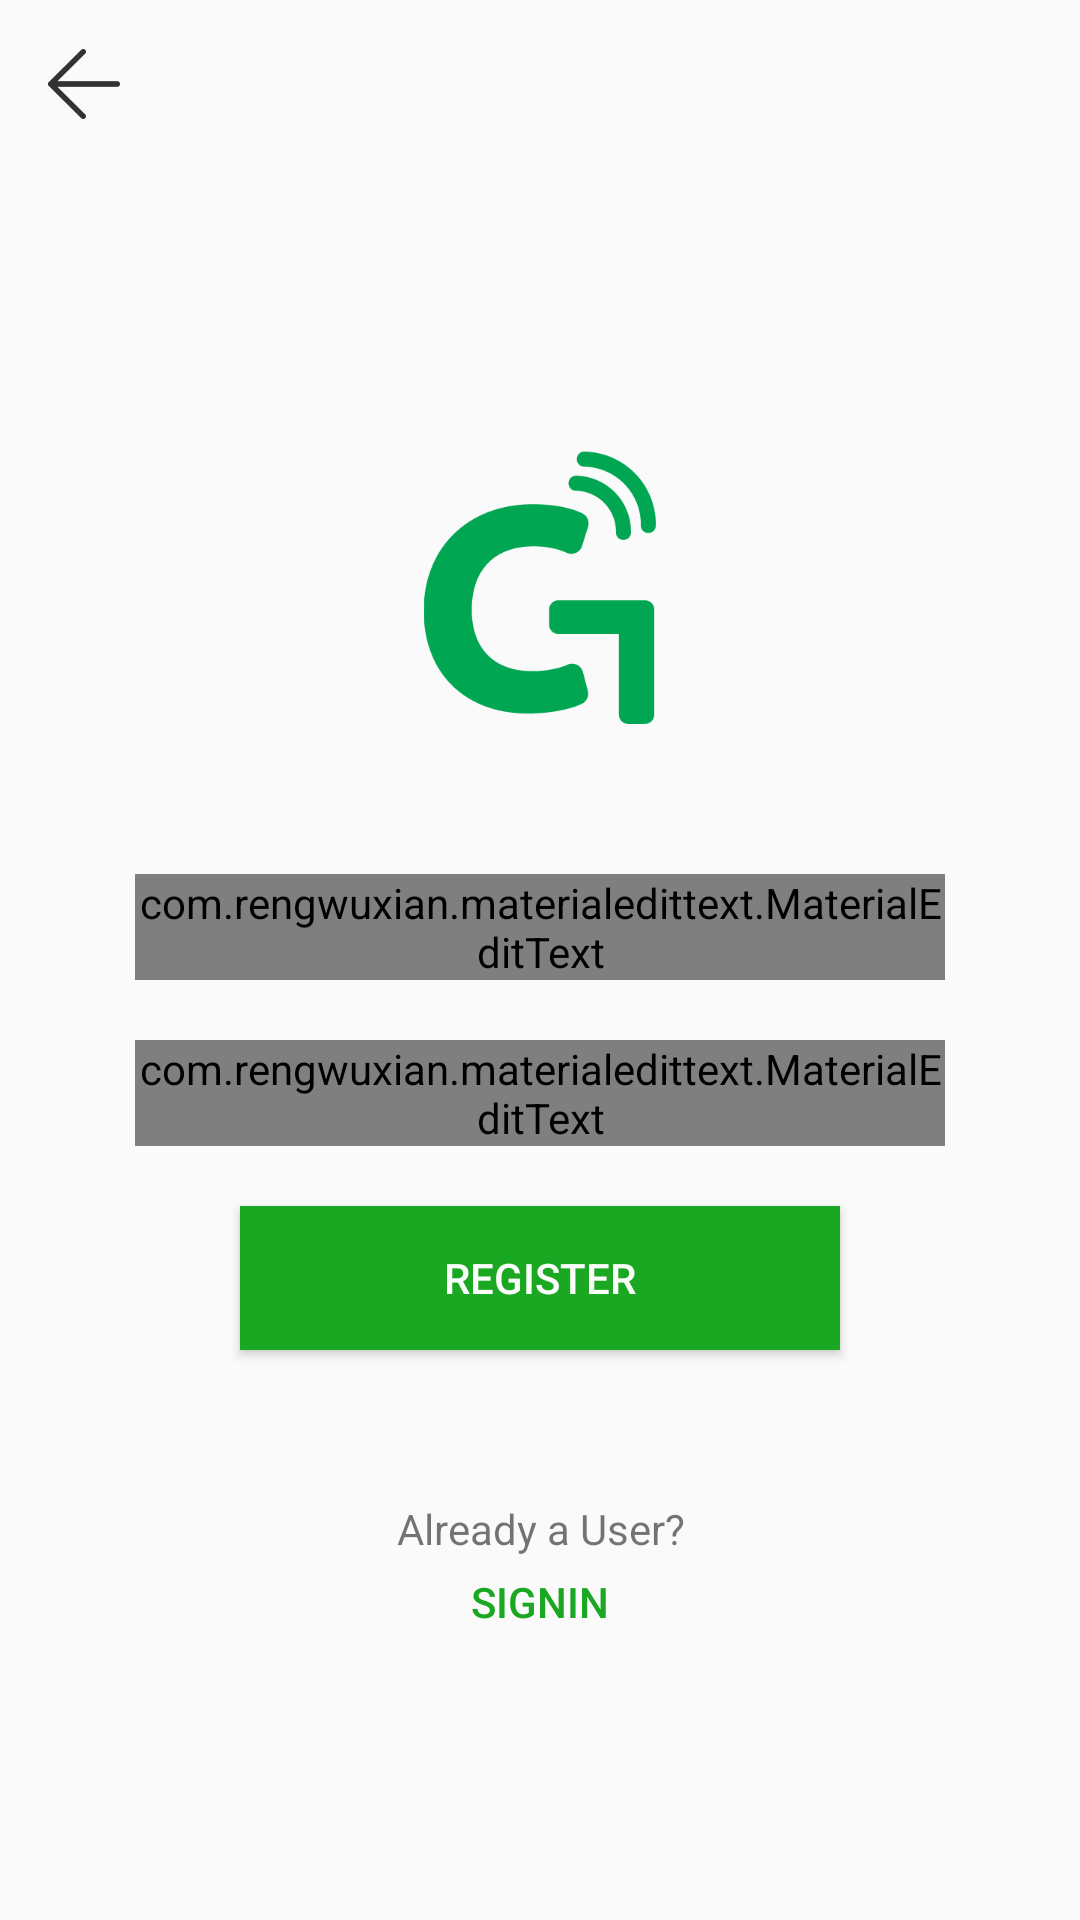

Android layout source for this screen:
<!-- AndroidManifest.xml: application theme AppTheme -->
<!-- res/layout/activity_register.xml -->
<?xml version="1.0" encoding="utf-8"?>
<LinearLayout xmlns:android="http://schemas.android.com/apk/res/android"
    xmlns:app="http://schemas.android.com/apk/res-auto"
    android:layout_width="match_parent"
    android:layout_height="match_parent"
    android:orientation="vertical">

    <androidx.appcompat.widget.Toolbar
        android:id="@+id/register_toolbar"
        android:layout_width="match_parent"
        android:layout_height="?attr/actionBarSize"
        android:background="#00008577"
        android:minHeight="?attr/actionBarSize"
        android:theme="@style/ThemeOverlay.AppCompat.ActionBar"
        app:navigationIcon="@drawable/arrow_back"
        app:popupTheme="@style/ThemeOverlay.AppCompat.Light" />

    <LinearLayout
        android:layout_width="match_parent"
        android:layout_height="match_parent"
        android:gravity="center"
        android:orientation="vertical">

        <ImageView
            android:id="@+id/logo_register"
            android:layout_width="270dp"
            android:layout_height="wrap_content"
            android:layout_marginBottom="50dp"
            android:contentDescription="@string/app_name"
            app:srcCompat="@drawable/logo" />

        <com.rengwuxian.materialedittext.MaterialEditText
            android:id="@+id/EmailField2"
            android:layout_width="270dp"
            android:layout_height="wrap_content"
            android:layout_marginBottom="20dp"
            android:hint="@string/email"
            android:inputType="textEmailAddress"
            app:met_baseColor="#19191A"
            app:met_errorColor="#FFC107"
            app:met_floatingLabel="highlight"
            app:met_floatingLabelText="Email:"
            app:met_primaryColor="#1AA722" />

        <com.rengwuxian.materialedittext.MaterialEditText
            android:id="@+id/PasswordField2"
            android:layout_width="270dp"
            android:layout_height="wrap_content"
            android:layout_marginBottom="20dp"
            android:hint="@string/password"
            android:inputType="textPassword"
            app:met_baseColor="#1A1A1B"
            app:met_errorColor="#FFC107"
            app:met_floatingLabel="highlight"
            app:met_floatingLabelText="Password:"
            app:met_minCharacters="6"
            app:met_primaryColor="#1AA722" />

        <Button
            android:id="@+id/RegisterButton"
            android:layout_width="200dp"
            android:layout_height="wrap_content"
            android:layout_marginBottom="50dp"
            android:background="#1AA722"
            android:text="@string/register"
            android:textColor="#FAFFFFFF" />

        <TextView
            android:id="@+id/NotUser"
            android:layout_width="match_parent"
            android:layout_height="wrap_content"
            android:gravity="center"
            android:linksClickable="false"
            android:text="@string/AlreadyUser" />

        <Button
            android:id="@+id/SigninSwitchButton"
            android:layout_width="wrap_content"
            android:layout_height="30dp"
            android:background="#00FFFFFF"
            android:text="@string/signin"
            android:textColor="#1AA722" />
    </LinearLayout>

</LinearLayout>
<!-- resources referenced by this layout -->
<resources>
  <!-- drawable arrow_back: png bitmap (drawable-hdpi, 248 bytes) -->
  <!-- drawable logo: png bitmap (drawable-xxxhdpi, 6952 bytes) -->
  <string name="AlreadyUser">Already a User?</string>
  <string name="app_name">Call Genius</string>
  <string name="email">Email</string>
  <string name="password">Password</string>
  <string name="register">Register</string>
  <string name="signin">Signin</string>
  <style name="AppTheme" parent="Theme.AppCompat.Light.NoActionBar">
          
          <item name="colorPrimary">@color/colorPrimary</item>
          <item name="colorPrimaryDark">@color/colorPrimaryDark</item>
          <item name="colorAccent">@color/colorAccent</item>
      </style>
  <color name="colorPrimary">#008577</color>
  <color name="colorPrimaryDark">#00574B</color>
  <color name="colorAccent">#4CAF50</color>
</resources>
